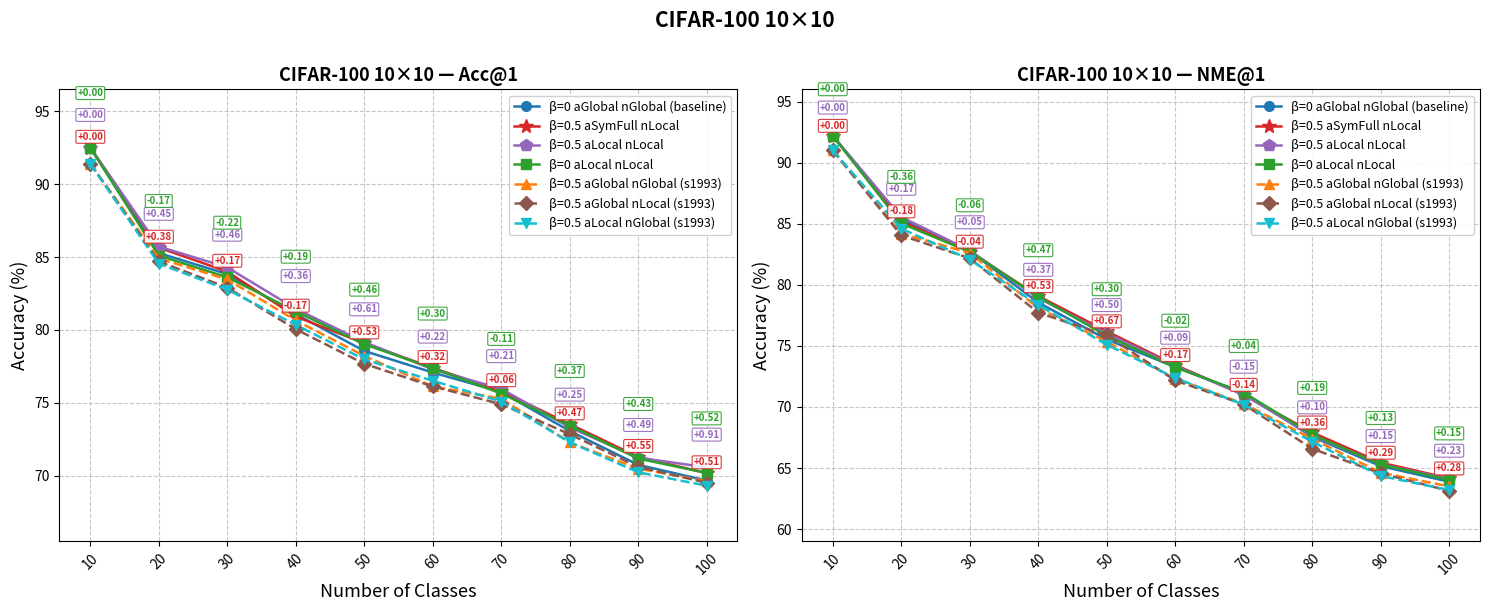
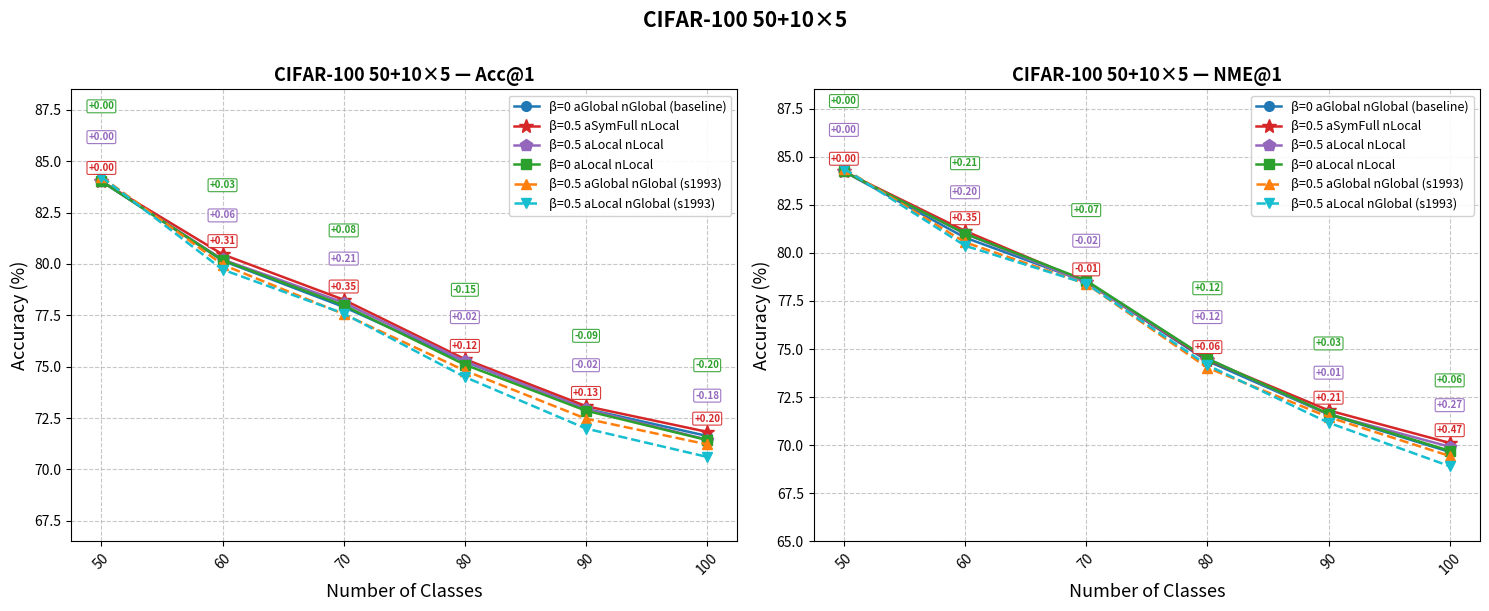
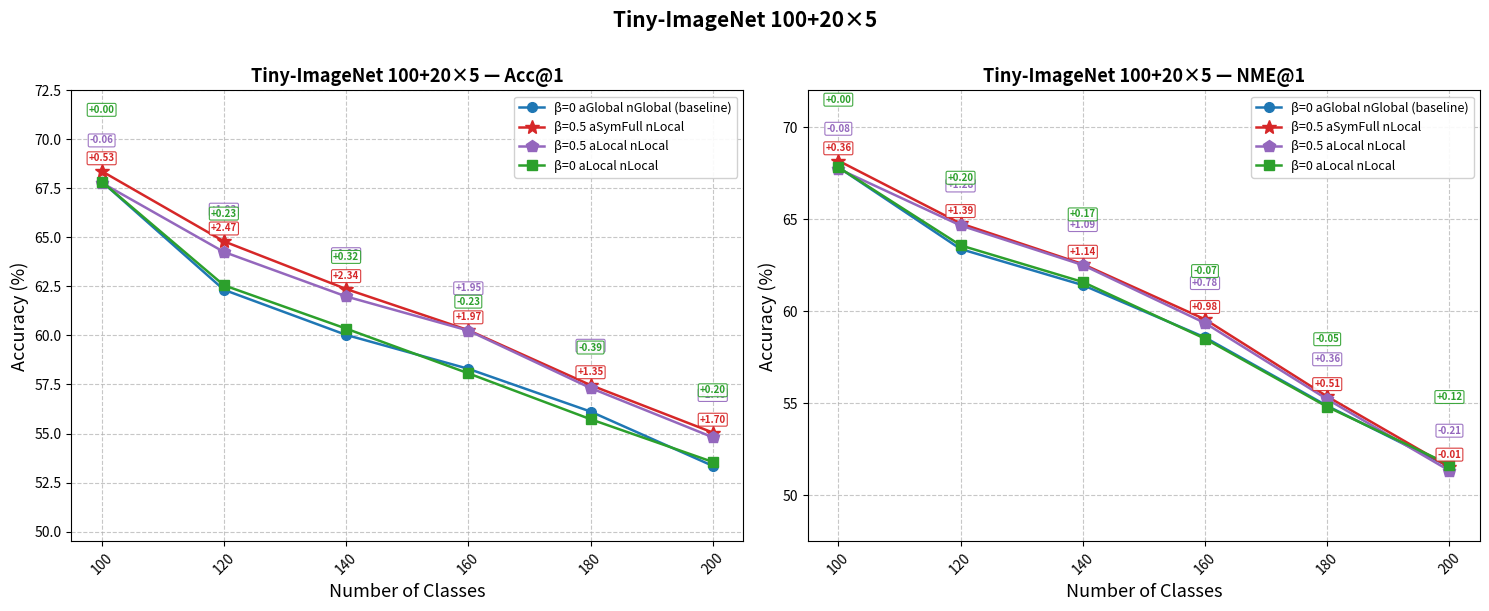
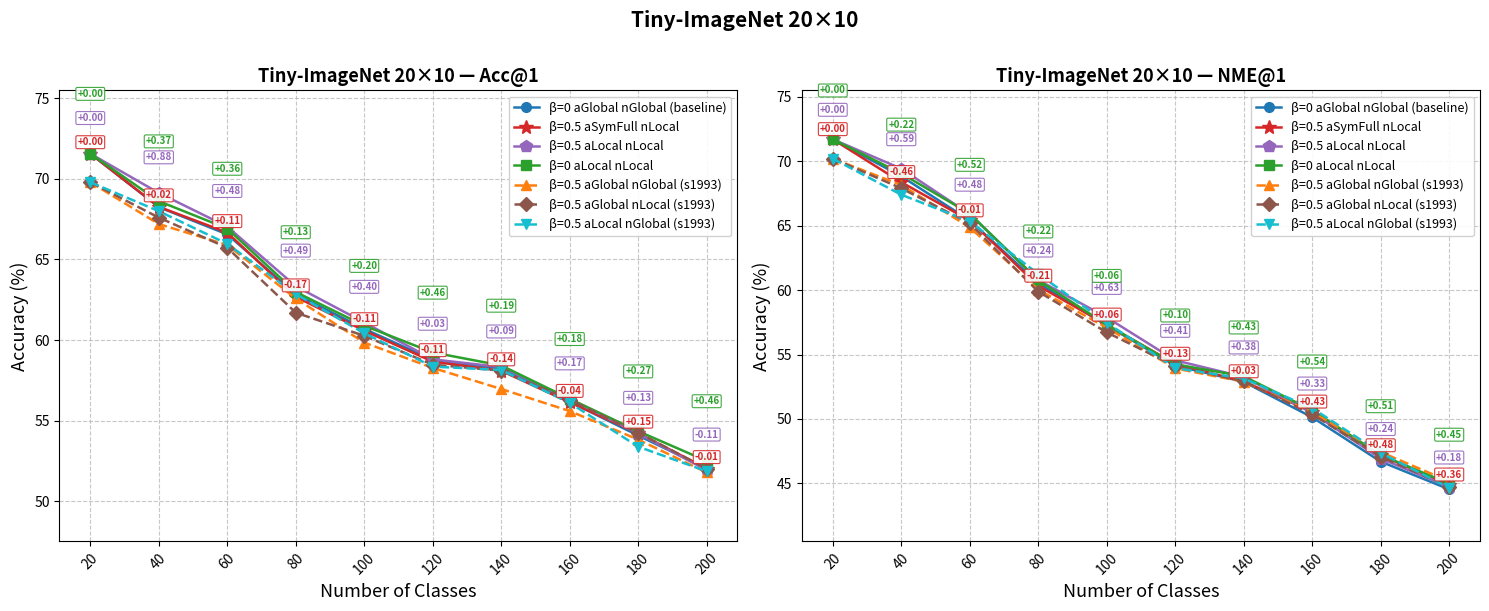

These figures' Python source, in order:
"""
Results charts — TagFex paper style.

Generates one PNG per dataset, each with two side-by-side subplots:
  left  → Acc1 curve per incremental task
  right → NME1 curve per incremental task

Multi-seed experiments (3 seeds) are shown as solid lines.
Single-seed experiments are shown as dashed lines.
Delta annotations (vs baseline) are shown for the best non-baseline series.

Usage:
    python charts_results.py          # saves all PNGs in figure/
    python charts_results.py --show   # also opens interactive windows
"""
import argparse
from pathlib import Path

import numpy as np
import matplotlib
import matplotlib.pyplot as plt

# ── Visual style (aligned with chart.py) ─────────────────────────────────────

SERIES_STYLE = {
    # 3-seed experiments
    "β=0 aGlobal nGlobal":   dict(color="tab:blue",   marker="o", markersize=7,  linestyle="-",  label="β=0 aGlobal nGlobal (baseline)"),
    "β=0.5 aSymFull nLocal": dict(color="tab:red",    marker="*", markersize=10, linestyle="-",  label="β=0.5 aSymFull nLocal"),
    "β=0.5 aLocal nLocal":   dict(color="tab:purple", marker="p", markersize=9,  linestyle="-",  label="β=0.5 aLocal nLocal"),
    "β=0 aLocal nLocal":     dict(color="tab:green",  marker="s", markersize=7,  linestyle="-",  label="β=0 aLocal nLocal"),
    # Single-seed experiments (dashed, no band)
    "β=0.5 aGlobal nGlobal": dict(color="tab:orange", marker="^", markersize=7,  linestyle="--", label="β=0.5 aGlobal nGlobal (s1993)"),
    "β=0.5 aGlobal nLocal":  dict(color="tab:brown",  marker="D", markersize=7,  linestyle="--", label="β=0.5 aGlobal nLocal (s1993)"),
    "β=0.5 aLocal nGlobal":  dict(color="tab:cyan",   marker="v", markersize=7,  linestyle="--", label="β=0.5 aLocal nGlobal (s1993)"),
}

# ── All data (from results_report.md) ────────────────────────────────────────
# Structure: { dataset_key: { metric: { exp_name: (mean_list, std_list_or_None) } } }

DATA = {

    # ── CIFAR-100 10×10 ──────────────────────────────────────────────────────
    "cifar100_10x10": {
        "classes": [10, 20, 30, 40, 50, 60, 70, 80, 90, 100],
        "title":   "CIFAR-100 10×10",
        "acc1": {
            "β=0 aGlobal nGlobal":   ([92.50, 85.27, 83.83, 81.09, 78.56, 77.08, 75.75, 73.07, 70.75, 69.67],
                                      [0.83,  0.22,  0.67,  0.47,  0.87,  0.83,  0.67,  0.85,  0.75,  0.35]),
            "β=0.5 aSymFull nLocal": ([92.50, 85.65, 84.00, 80.92, 79.09, 77.40, 75.81, 73.54, 71.30, 70.18],
                                      [0.83,  0.57,  0.48,  0.55,  0.60,  0.62,  0.47,  0.52,  0.59,  0.58]),
            "β=0.5 aLocal nLocal":   ([92.50, 85.72, 84.29, 81.45, 79.17, 77.30, 75.96, 73.32, 71.24, 70.58],
                                      [0.83,  0.34,  0.80,  0.66,  0.34,  0.36,  0.33,  0.21,  0.40,  0.44]),
            "β=0 aLocal nLocal":     ([92.50, 85.10, 83.61, 81.28, 79.02, 77.38, 75.64, 73.44, 71.18, 70.19],
                                      [0.83,  0.50,  0.74,  0.77,  0.88,  0.84,  0.56,  0.52,  0.43,  0.11]),
            "β=0.5 aGlobal nGlobal": ([91.40, 84.90, 83.47, 80.65, 78.22, 76.13, 75.29, 72.29, 70.49, 69.62], None),
            "β=0.5 aGlobal nLocal":  ([91.40, 84.70, 82.90, 80.05, 77.68, 76.13, 74.91, 72.85, 70.61, 69.52], None),
            "β=0.5 aLocal nGlobal":  ([91.40, 84.55, 82.77, 80.35, 77.98, 76.52, 75.09, 72.30, 70.24, 69.32], None),
        },
        "nme1": {
            "β=0 aGlobal nGlobal":   ([92.20, 85.38, 82.76, 78.55, 75.53, 73.27, 71.14, 67.56, 65.16, 63.88],
                                      [0.86,  0.84,  0.47,  0.44,  0.28,  0.31,  0.48,  0.58,  0.53,  0.42]),
            "β=0.5 aSymFull nLocal": ([92.20, 85.20, 82.72, 79.08, 76.20, 73.44, 71.00, 67.92, 65.45, 64.16],
                                      [0.86,  0.74,  0.77,  0.90,  0.68,  0.76,  0.53,  0.52,  0.68,  0.66]),
            "β=0.5 aLocal nLocal":   ([92.20, 85.55, 82.81, 78.92, 76.03, 73.36, 70.99, 67.66, 65.31, 64.11],
                                      [0.86,  0.78,  0.27,  0.24,  0.26,  0.30,  0.14,  0.39,  0.30,  0.53]),
            "β=0 aLocal nLocal":     ([92.20, 85.02, 82.70, 79.02, 75.83, 73.25, 71.18, 67.75, 65.29, 64.03],
                                      [0.86,  0.70,  0.64,  0.52,  0.42,  0.63,  0.37,  0.33,  0.50,  0.45]),
            "β=0.5 aGlobal nGlobal": ([91.00, 84.20, 82.60, 78.10, 75.34, 72.32, 70.27, 67.39, 64.63, 63.50], None),
            "β=0.5 aGlobal nLocal":  ([91.00, 84.05, 82.17, 77.72, 75.86, 72.17, 70.21, 66.58, 64.57, 63.13], None),
            "β=0.5 aLocal nGlobal":  ([91.00, 84.60, 82.07, 78.35, 75.10, 72.38, 70.19, 67.16, 64.36, 63.20], None),
        },
    },

    # ── CIFAR-100 50+10×5 ────────────────────────────────────────────────────
    "cifar100_50-10x5": {
        "classes": [50, 60, 70, 80, 90, 100],
        "title":   "CIFAR-100 50+10×5",
        "acc1": {
            "β=0 aGlobal nGlobal":   ([84.03, 80.16, 77.91, 75.25, 72.95, 71.63],
                                      [0.32,  0.78,  0.76,  0.49,  0.65,  0.30]),
            "β=0.5 aSymFull nLocal": ([84.03, 80.47, 78.26, 75.37, 73.08, 71.83],
                                      [0.32,  0.30,  0.60,  0.04,  0.14,  0.20]),
            "β=0.5 aLocal nLocal":   ([84.03, 80.22, 78.12, 75.27, 72.93, 71.45],
                                      [0.32,  0.39,  0.58,  0.49,  0.27,  0.34]),
            "β=0 aLocal nLocal":     ([84.03, 80.19, 77.99, 75.10, 72.86, 71.43],
                                      [0.32,  0.48,  0.66,  0.34,  0.29,  0.35]),
            "β=0.5 aGlobal nGlobal": ([84.24, 79.97, 77.56, 74.81, 72.47, 71.22], None),
            "β=0.5 aLocal nGlobal":  ([84.24, 79.73, 77.59, 74.50, 71.99, 70.61], None),
        },
        "nme1": {
            "β=0 aGlobal nGlobal":   ([84.23, 80.79, 78.49, 74.38, 71.60, 69.65],
                                      [0.31,  0.41,  0.23,  0.39,  0.55,  0.51]),
            "β=0.5 aSymFull nLocal": ([84.23, 81.14, 78.48, 74.44, 71.81, 70.12],
                                      [0.31,  0.29,  0.32,  0.32,  0.45,  0.51]),
            "β=0.5 aLocal nLocal":   ([84.23, 80.99, 78.47, 74.50, 71.61, 69.92],
                                      [0.31,  0.25,  0.26,  0.51,  0.54,  0.54]),
            "β=0 aLocal nLocal":     ([84.23, 81.00, 78.56, 74.50, 71.63, 69.71],
                                      [0.31,  0.27,  0.42,  0.62,  0.71,  0.61]),
            "β=0.5 aGlobal nGlobal": ([84.38, 80.55, 78.39, 74.03, 71.46, 69.44], None),
            "β=0.5 aLocal nGlobal":  ([84.38, 80.37, 78.40, 74.16, 71.17, 68.91], None),
        },
    },

    # ── Tiny-ImageNet 100+20×5 ───────────────────────────────────────────────
    "tinyimagenet_100-20x5": {
        "classes": [100, 120, 140, 160, 180, 200],
        "title":   "Tiny-ImageNet 100+20×5",
        "acc1": {
            "β=0 aGlobal nGlobal":   ([67.85, 62.33, 60.03, 58.30, 56.12, 53.35],
                                      [0.50,  0.95,  0.26,  0.52,  0.42,  0.29]),
            "β=0.5 aSymFull nLocal": ([68.38, 64.80, 62.37, 60.27, 57.47, 55.05],
                                      [0.27,  0.26,  0.32,  0.38,  0.23,  0.20]),
            "β=0.5 aLocal nLocal":   ([67.79, 64.26, 61.99, 60.25, 57.32, 54.81],
                                      [0.43,  0.50,  0.39,  0.45,  0.37,  0.13]),
            "β=0 aLocal nLocal":     ([67.85, 62.56, 60.35, 58.07, 55.73, 53.55],
                                      [0.50,  0.65,  0.44,  0.43,  0.43,  0.34]),
        },
        "nme1": {
            "β=0 aGlobal nGlobal":   ([67.82, 63.38, 61.42, 58.58, 54.86, 51.55],
                                      [0.34,  0.29,  0.43,  0.25,  0.41,  0.26]),
            "β=0.5 aSymFull nLocal": ([68.18, 64.77, 62.56, 59.56, 55.37, 51.54],
                                      [0.26,  0.19,  0.28,  0.19,  0.15,  0.15]),
            "β=0.5 aLocal nLocal":   ([67.74, 64.66, 62.51, 59.36, 55.22, 51.34],
                                      [0.35,  0.35,  0.28,  0.22,  0.07,  0.02]),
            "β=0 aLocal nLocal":     ([67.82, 63.58, 61.59, 58.51, 54.81, 51.67],
                                      [0.34,  0.26,  0.32,  0.20,  0.02,  0.14]),
        },
    },

    # ── Tiny-ImageNet 20×10 ──────────────────────────────────────────────────
    "tinyimagenet_20x10": {
        "classes": [20, 40, 60, 80, 100, 120, 140, 160, 180, 200],
        "title":   "Tiny-ImageNet 20×10",
        "acc1": {
            "β=0 aGlobal nGlobal":   ([71.57, 68.25, 66.56, 62.85, 60.69, 58.77, 58.23, 56.17, 54.07, 52.03],
                                      [1.26,  0.86,  0.65,  0.63,  0.57,  0.81,  0.97,  0.60,  0.26,  0.24]),
            "β=0 aLocal nLocal":     ([71.57, 68.62, 66.92, 62.98, 60.89, 59.23, 58.42, 56.35, 54.34, 52.49],
                                      [1.26,  0.92,  0.48,  0.60,  0.54,  0.69,  0.33,  0.34,  0.15,  0.32]),
            "β=0.5 aLocal nLocal":   ([71.57, 69.13, 67.04, 63.34, 61.09, 58.80, 58.32, 56.34, 54.20, 51.92],
                                      [1.26,  0.52,  0.46,  0.59,  0.65,  0.50,  0.43,  0.16,  0.09,  0.16]),
            "β=0.5 aSymFull nLocal": ([71.57, 68.27, 66.67, 62.68, 60.58, 58.66, 58.09, 56.13, 54.22, 52.02],
                                      [1.26,  0.64,  1.22,  0.83,  0.41,  0.30,  0.17,  0.27,  0.06,  0.19]),
            "β=0.5 aLocal nGlobal":  ([69.80, 68.00, 65.97, 62.85, 60.42, 58.35, 58.14, 56.10, 53.38, 51.85], None),
            "β=0.5 aGlobal nLocal":  ([69.80, 67.60, 65.73, 61.70, 60.26, 58.47, 58.10, 56.29, 54.24, 52.02], None),
            "β=0.5 aGlobal nGlobal": ([69.80, 67.20, 65.90, 62.58, 59.84, 58.27, 56.96, 55.59, 53.82, 51.78], None),
        },
        "nme1": {
            "β=0 aGlobal nGlobal":   ([71.70, 68.83, 65.41, 60.54, 57.25, 54.14, 52.88, 50.13, 46.69, 44.54],
                                      [1.07,  0.44,  0.93,  0.83,  0.64,  0.65,  0.48,  0.12,  0.14,  0.26]),
            "β=0 aLocal nLocal":     ([71.70, 69.05, 65.93, 60.76, 57.31, 54.24, 53.31, 50.67, 47.20, 44.99],
                                      [1.07,  0.88,  0.60,  0.17,  0.45,  0.31,  0.03,  0.42,  0.24,  0.51]),
            "β=0.5 aLocal nLocal":   ([71.70, 69.42, 65.89, 60.78, 57.88, 54.55, 53.26, 50.46, 46.93, 44.72],
                                      [1.07,  0.51,  0.65,  0.31,  0.29,  0.49,  0.17,  0.42,  0.25,  0.52]),
            "β=0.5 aSymFull nLocal": ([71.70, 68.37, 65.40, 60.33, 57.31, 54.27, 52.91, 50.56, 47.17, 44.90],
                                      [1.07,  0.45,  1.00,  0.74,  0.74,  0.60,  0.35,  0.24,  0.11,  0.13]),
            "β=0.5 aLocal nGlobal":  ([70.20, 67.40, 65.33, 61.25, 57.46, 53.95, 53.14, 50.84, 47.37, 44.66], None),
            "β=0.5 aGlobal nLocal":  ([70.20, 67.90, 65.17, 59.88, 56.72, 54.10, 52.93, 50.36, 47.07, 44.74], None),
            "β=0.5 aGlobal nGlobal": ([70.20, 68.15, 64.87, 60.03, 57.08, 53.92, 52.89, 50.51, 47.43, 45.16], None),
        },
    },
}

# ── Chart helpers ─────────────────────────────────────────────────────────────

# Baseline key — delta annotations are computed relative to this series
BASELINE_KEY = "β=0 aGlobal nGlobal"


def _y_limits(metric_data: dict, margin: float = 0.8) -> tuple[float, float]:
    """Compute tight y-axis limits from mean values only (no std expansion)."""
    all_vals = []
    for mean, _std in metric_data.values():
        all_vals.extend(mean)
    lo = min(all_vals) - margin
    hi = max(all_vals) + margin
    # round to nearest 0.5 for cleaner ticks
    lo = np.floor(lo * 2) / 2
    hi = np.ceil(hi * 2) / 2
    return lo, hi


def _nice_yticks(lo: float, hi: float, target_n: int = 7) -> np.ndarray:
    """Return evenly-spaced ticks covering [lo, hi] with a ~target_n count."""
    span = hi - lo
    step_candidates = [0.5, 1.0, 2.0, 2.5, 5.0]
    step = min(step_candidates, key=lambda s: abs(round(span / s) - target_n))
    start = np.ceil(lo / step) * step
    return np.arange(start, hi + step * 0.5, step)


def plot_metric(ax: plt.Axes, classes: list, metric_data: dict, metric_name: str, title: str):
    """Plot one metric (Acc1 or NME1) on the given axes."""
    x = np.array(classes)

    # draw multi-seed series first (solid), then single-seed (dashed)
    order = [k for k in SERIES_STYLE if k in metric_data and metric_data[k][1] is not None]
    order += [k for k in SERIES_STYLE if k in metric_data and metric_data[k][1] is None]

    for name in order:
        if name not in metric_data:
            continue
        mean, _std = metric_data[name]
        style = SERIES_STYLE[name]
        mu = np.array(mean)
        ax.plot(
            x, mu,
            label=style["label"],
            color=style["color"],
            marker=style["marker"],
            markersize=style["markersize"],
            linestyle=style["linestyle"],
            linewidth=1.8,
            zorder=3,
        )

    # ── Delta annotations: all non-baseline multi-seed series ──────────────
    if BASELINE_KEY in metric_data:
        baseline_curve = np.array(metric_data[BASELINE_KEY][0])
        # collect non-baseline multi-seed series in legend order
        annotated = [
            k for k in SERIES_STYLE
            if k in metric_data and k != BASELINE_KEY and metric_data[k][1] is not None
        ]
        # vertical stagger: each series gets an extra offset proportional to its rank
        v_step = 1.5  # pts between stacked labels
        for rank, name in enumerate(annotated):
            curve  = np.array(metric_data[name][0])
            color  = SERIES_STYLE[name]["color"]
            v_off  = 0.4 + rank * v_step
            for i, class_num in enumerate(x):
                delta = curve[i] - baseline_curve[i]
                sign  = "+" if delta >= 0 else "-"
                ax.text(
                    class_num,
                    curve[i] + v_off,
                    f"{sign}{abs(delta):.2f}",
                    ha="center",
                    va="bottom",
                    fontsize=7,
                    color=color,
                    fontweight="bold",
                    bbox=dict(
                        boxstyle="round,pad=0.15",
                        facecolor="white",
                        edgecolor=color,
                        linewidth=0.8,
                        alpha=0.9,
                    ),
                )

    n_annotated = sum(
        1 for k in metric_data
        if k != BASELINE_KEY and metric_data[k][1] is not None
    )
    lo, hi = _y_limits(metric_data, margin=0.8 + max(0, n_annotated - 1) * 1.5)
    ax.set_ylim(lo, hi)
    ax.set_yticks(_nice_yticks(lo, hi))
    ax.set_xticks(x)
    ax.tick_params(axis="x", labelrotation=45)
    ax.set_xlabel("Number of Classes", fontsize=13)
    ax.set_ylabel("Accuracy (%)", fontsize=13)
    ax.set_title(f"{title} — {metric_name}", fontsize=13, fontweight="bold")
    ax.grid(True, which="both", linestyle="--", linewidth=0.8, alpha=0.7)
    ax.legend(fontsize=9, loc="upper right", framealpha=0.9)


# ── Main ──────────────────────────────────────────────────────────────────────

def build_charts(show: bool = False):
    output_dir = Path("figure")
    output_dir.mkdir(exist_ok=True)

    for dataset_key, dataset in DATA.items():
        classes = dataset["classes"]
        title   = dataset["title"]
        acc1    = dataset["acc1"]
        nme1    = dataset["nme1"]

        fig, axes = plt.subplots(1, 2, figsize=(15, 6))
        fig.suptitle(title, fontsize=15, fontweight="bold", y=1.01)

        plot_metric(axes[0], classes, acc1, "Acc@1", title)
        plot_metric(axes[1], classes, nme1, "NME@1", title)

        fig.tight_layout()
        out_path = output_dir / f"{dataset_key}.png"
        fig.savefig(out_path, bbox_inches="tight", pad_inches=0.1, dpi=150)
        print(f"Saved: {out_path}")

        if show:
            plt.show()
        plt.close(fig)


if __name__ == "__main__":
    parser = argparse.ArgumentParser(description="Generate results charts for all datasets.")
    parser.add_argument("--show", action="store_true", help="Open interactive window after saving.")
    args = parser.parse_args()
    build_charts(show=args.show)
